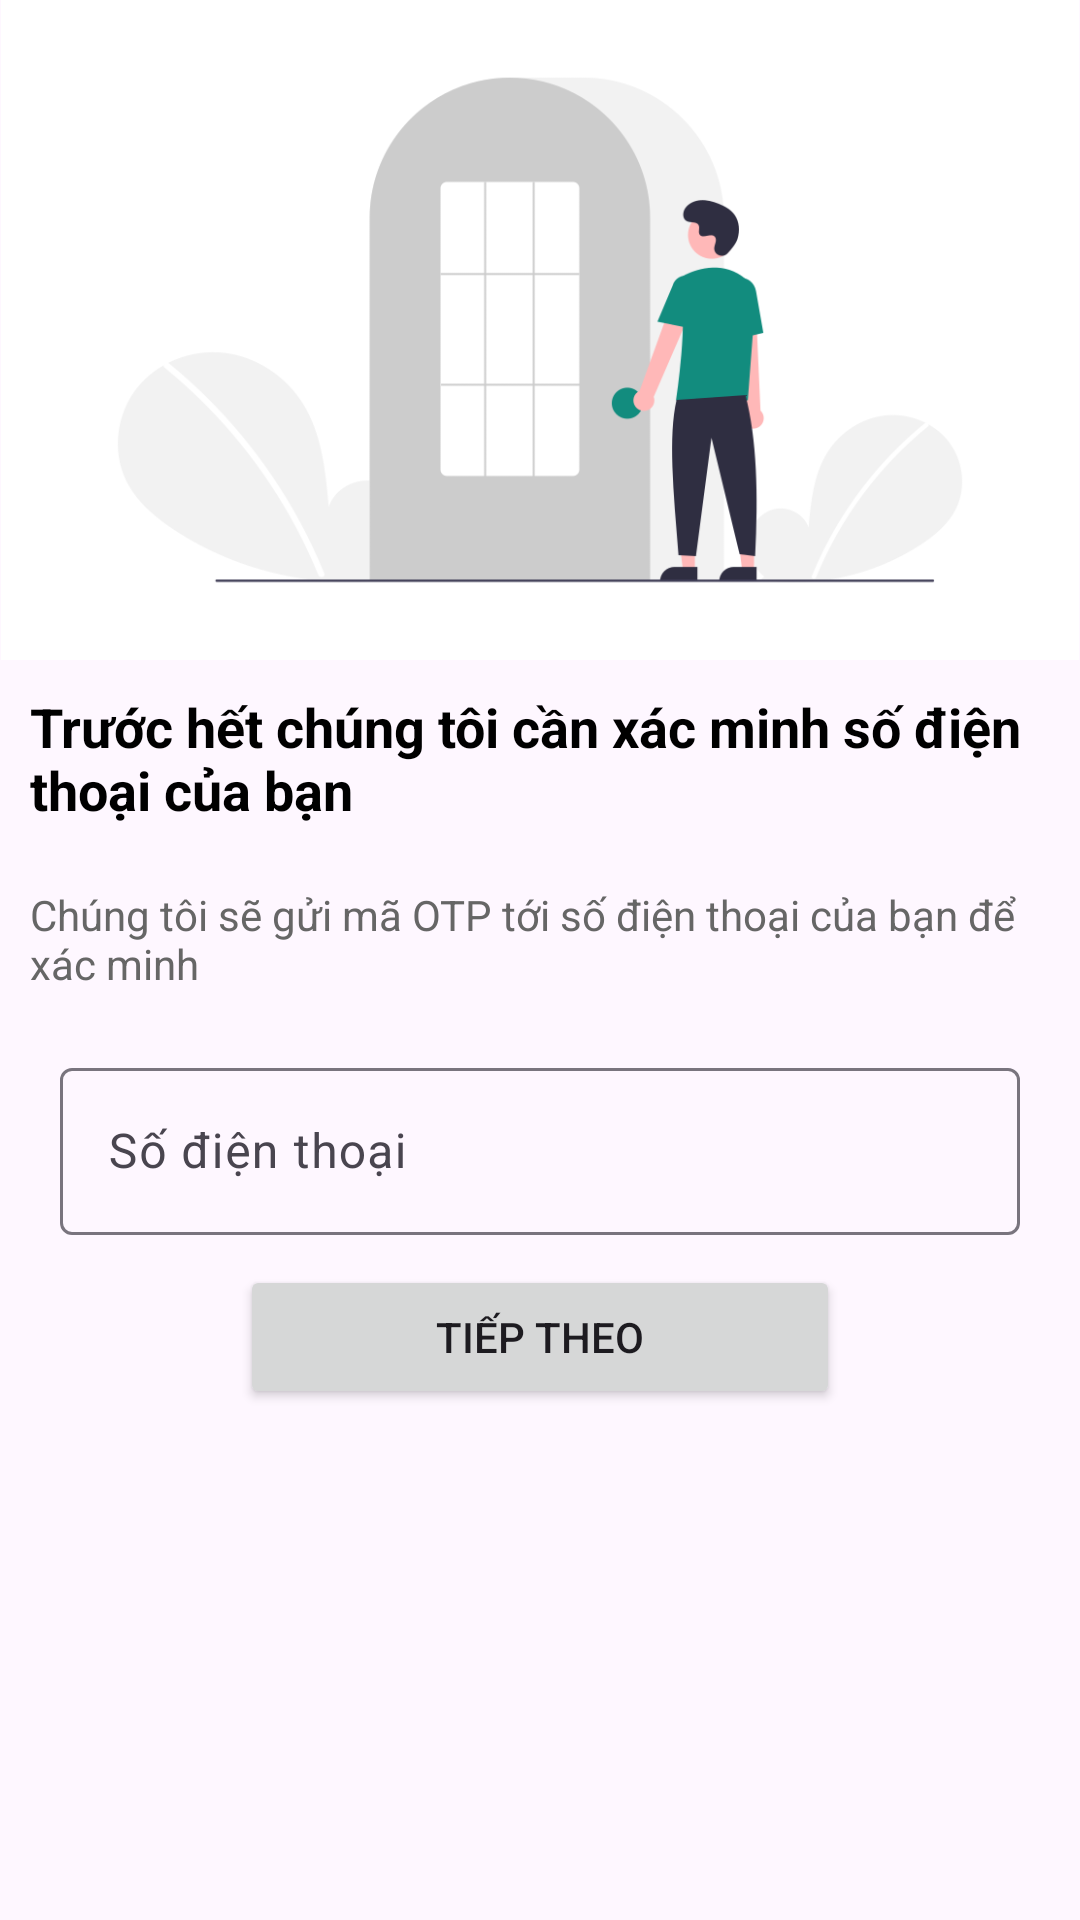

Here is an Android app screen rendered from its layout file. Give the layout XML and the strings, colors and styles it references.
<!-- AndroidManifest.xml: application theme Theme.ChatTogetherKotlin -->
<!-- res/layout/activity_number.xml -->
<?xml version="1.0" encoding="utf-8"?>
<RelativeLayout xmlns:android="http://schemas.android.com/apk/res/android"
    xmlns:app="http://schemas.android.com/apk/res-auto"
    xmlns:tools="http://schemas.android.com/tools"
    android:layout_width="match_parent"
    android:layout_height="match_parent"
    tools:context=".activity.NumberActivity">

    <ImageView
        android:id="@+id/imageView"
        android:layout_width="wrap_content"
        android:layout_height="220dp"
        android:src="@drawable/ic_auth" />

    <TextView
        android:id="@+id/title"
        android:layout_width="match_parent"
        android:layout_height="wrap_content"
        android:layout_below="@id/imageView"
        android:text="Trước hết chúng tôi cần xác minh số điện thoại của bạn"
        android:layout_margin="10dp"
        android:textColor="#000000"
        android:textSize="18sp"
        android:textStyle="bold" />

    <TextView
        android:id="@+id/subtitle"
        android:layout_width="match_parent"
        android:layout_height="wrap_content"
        android:layout_below="@id/title"
        android:layout_marginTop="8dp"
        android:text="Chúng tôi sẽ gửi mã OTP tới số điện thoại của bạn để xác minh"
        android:textColor="#666666"
        android:textSize="14sp"
        android:layout_margin="10dp"/>

    <com.google.android.material.textfield.TextInputLayout
        android:id="@+id/numberTil"
        android:layout_width="match_parent"
        android:layout_height="wrap_content"
        android:layout_below="@id/subtitle"
        android:layout_marginTop="10dp"
        android:layout_marginStart="20dp"
        android:layout_marginEnd="20dp">

        <com.google.android.material.textfield.TextInputEditText
            android:id="@+id/numberEt"
            android:layout_width="match_parent"
            android:layout_height="wrap_content"
            android:hint="Số điện thoại"
            android:inputType="number"/>

    </com.google.android.material.textfield.TextInputLayout>

    <Button
        android:id="@+id/submitBtn"
        android:layout_width="200dp"
        android:layout_height="wrap_content"
        android:text="Tiếp theo"
        android:layout_below="@id/numberTil"
        android:layout_marginTop="10dp"
        android:layout_centerHorizontal="true" />

</RelativeLayout>
<!-- resources referenced by this layout -->
<resources>
  <!-- drawable ic_auth: png bitmap (drawable, 27495 bytes) -->
  <style name="Theme.ChatTogetherKotlin" parent="Base.Theme.ChatTogetherKotlin" />
  <style name="Base.Theme.ChatTogetherKotlin" parent="Theme.Material3.DayNight.NoActionBar">
          
          
           <item name="colorPrimary">@color/colorPrimary</item>
           <item name="colorPrimaryVariant">@color/colorPrimaryDark</item>
          
          <item name="colorSecondary">@color/colorPrimary</item>
          <item name="colorSecondaryVariant">@color/colorPrimaryDark</item>
          <item name="colorOnSecondary">@color/black</item>
          
          <item name="android:statusBarColor" tools:targetApi="l">?attr/colorPrimaryVariant</item>
      </style>
  <color name="colorPrimary">#128C7E</color>
  <color name="colorPrimaryDark">#075E54</color>
  <color name="black">#FF000000</color>
</resources>
